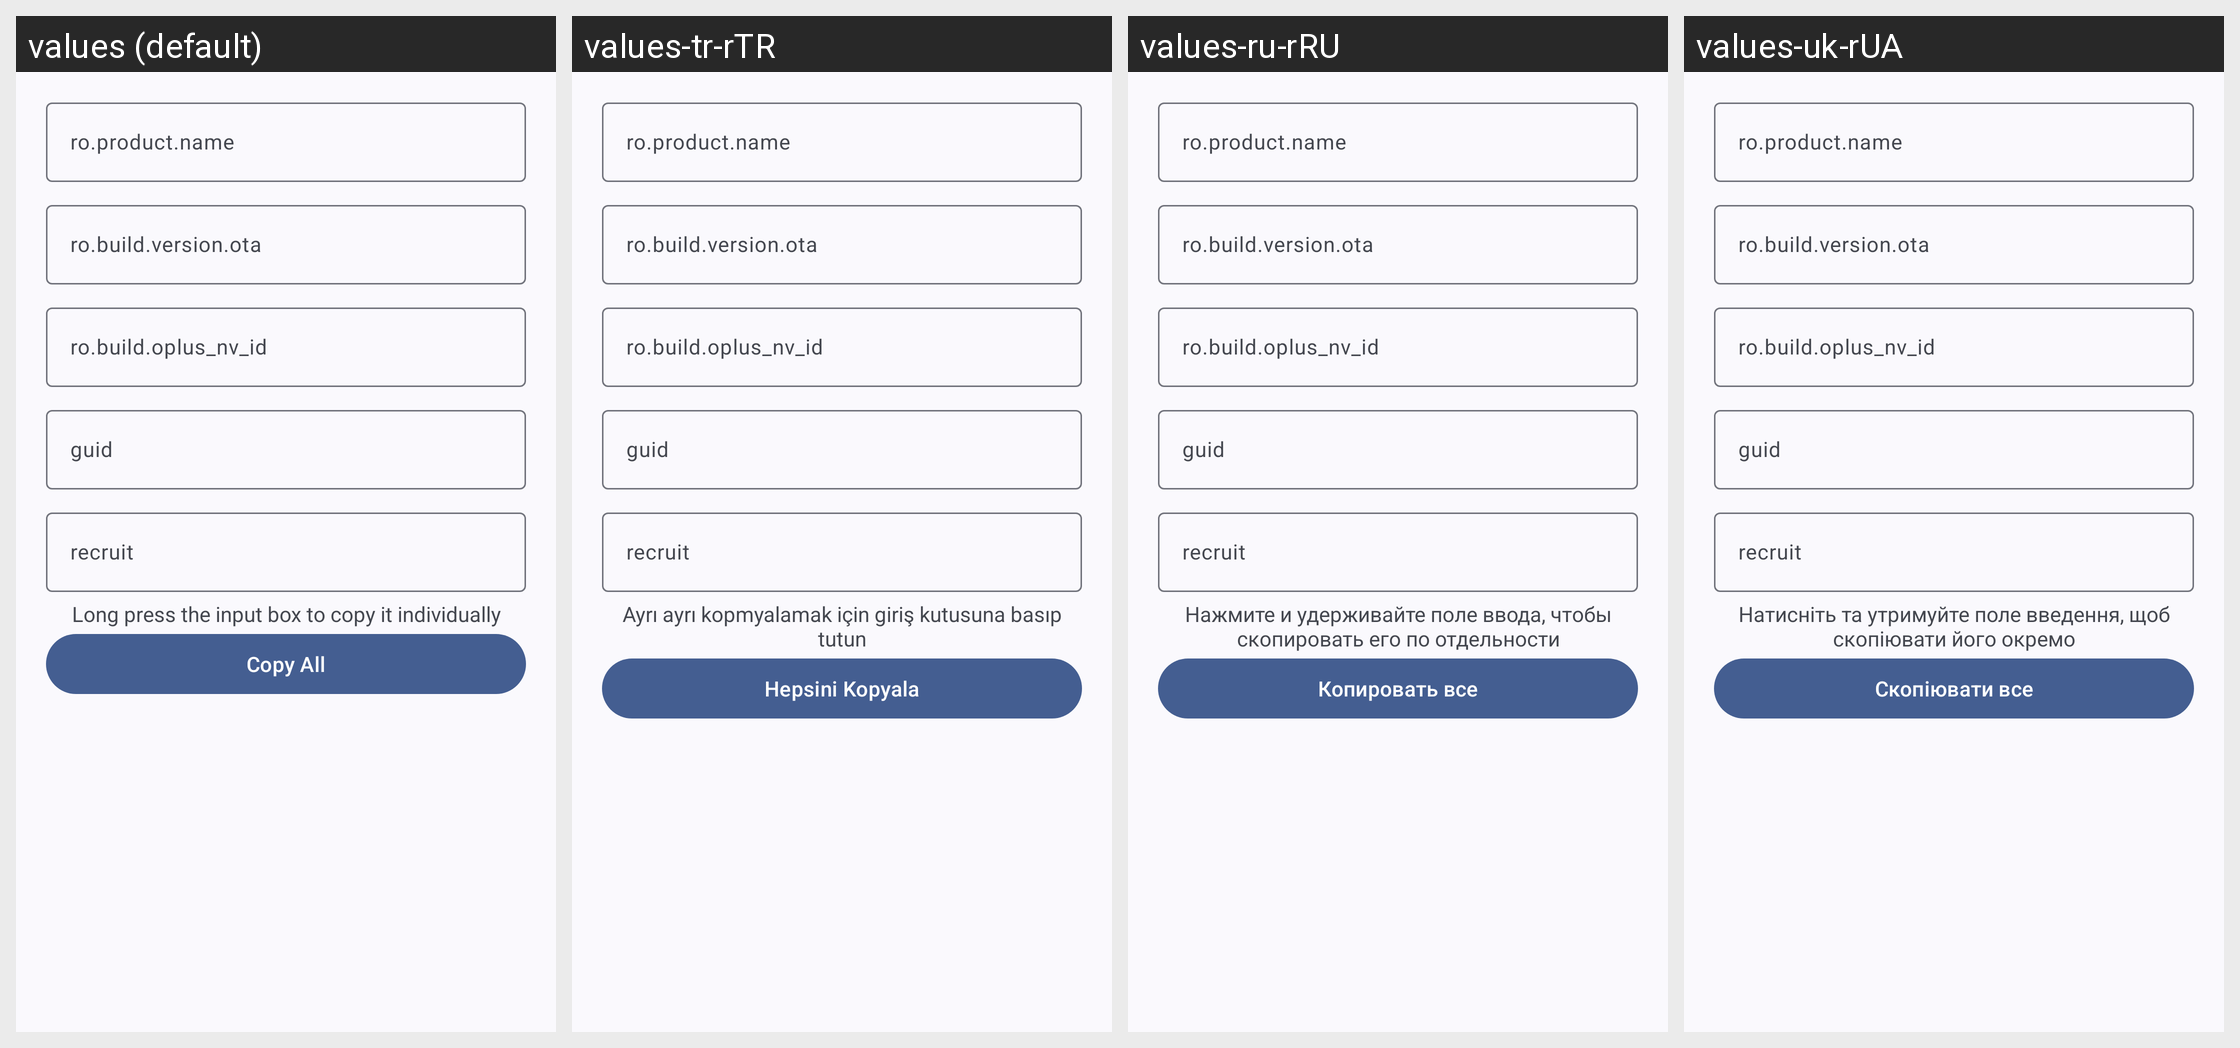

The same Android screen rendered under several of its app's locales, left to right. List the strings drawn on it with the default value and each locale's translation.
Android screen res/layout/layout_oplusota_dialog.xml rendered under 4 locales, left to right: values (default), values-tr-rTR, values-ru-rRU, values-uk-rUA. Device: Nexus 5 (rendered at 1080×1920; each locale shown at half size, 540×960, under a caption strip naming it); theme Theme.Luckyzyx.NoActionBar.DynamicColors.
Other locales in the repository, not shown: values-cs-rCZ, values-it-rIT, values-ja-rJP, values-pl-rPL, values-ro-rRO, values-vi-rVN, values-zh-rCN, values-zh-rHK, values-zh-rTW.
Strings drawn on this screen, with the default value and each locale's value (text and hints the layout hard-codes, and strings that could not be matched under every locale, appear in the picture but are not listed):

oplusota_copy_tip
  values: Long press the input box to copy it individually
  values-tr-rTR: Ayrı ayrı kopmyalamak için giriş kutusuna basıp tutun
  values-ru-rRU: Нажмите и удерживайте поле ввода, чтобы скопировать его по отдельности
  values-uk-rUA: Натисніть та утримуйте поле введення, щоб скопіювати його окремо

oplusota_copyall
  values: Copy All
  values-tr-rTR: Hepsini Kopyala
  values-ru-rRU: Копировать все
  values-uk-rUA: Скопіювати все
